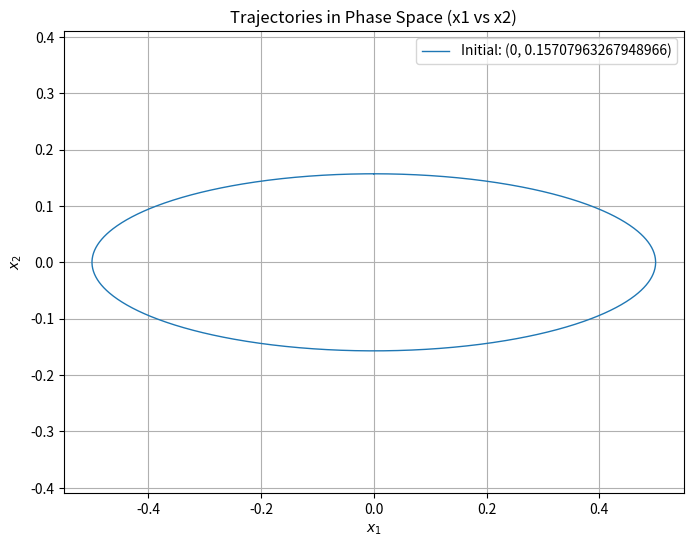

Reproduce this figure in Python.
from scipy.integrate import solve_ivp
import numpy as np
import matplotlib.pyplot as plt

# Frequency
f = 0.05
A = 0.5
omega_sq = (2 * np.pi * f)**2

# Define the dynamics: x1' = x2, x2' = u = -omega^2 * sin(2*pi*f*t)
def dynamics(t, state):
    x1, x2 = state
    u = -A*omega_sq * np.sin(2 * np.pi * f * t)
    dx1 = x2
    dx2 = u
    return [dx1, dx2]

# Time span
t_span = (0, 20)
t_eval = np.linspace(*t_span, 1000)

# Initial conditions: several, plus special one (1, 0)
initial_conditions = [
    [0, 2*np.pi*A*f],           # special one
]

# Solve and plot
plt.figure(figsize=(8, 6))

for i, x0 in enumerate(initial_conditions):
    sol = solve_ivp(dynamics, t_span, x0, t_eval=t_eval, rtol=1e-9, atol=1e-9)
    label = f"Initial: ({x0[0]}, {x0[1]})"
    plt.plot(sol.y[0], sol.y[1], label=label, linewidth=2 if x0 == [1, 0] else 1)

# Plot settings
plt.xlabel('$x_1$')
plt.ylabel('$x_2$')
plt.title('Trajectories in Phase Space (x1 vs x2)')
plt.grid(True)
plt.legend()
plt.axis('equal')
plt.show()